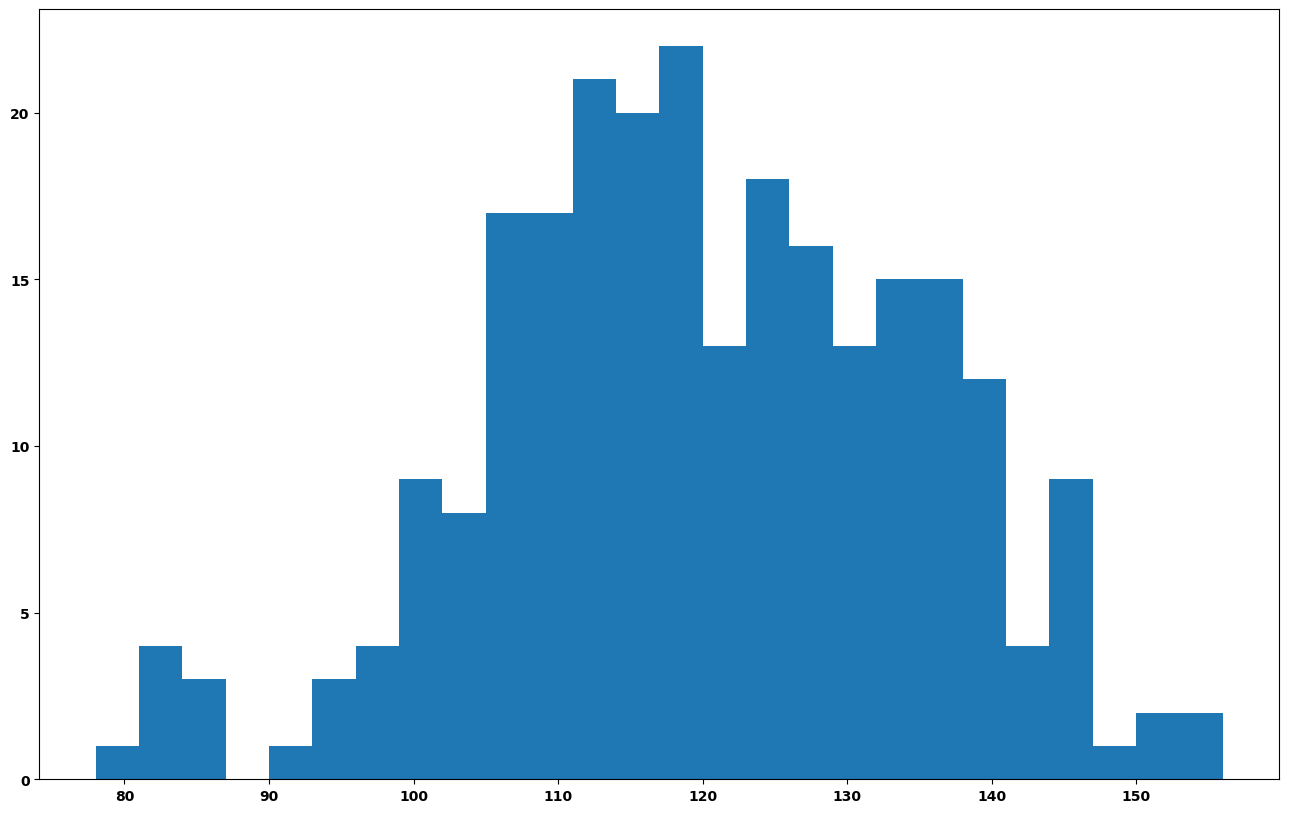

This chart was generated by the following Python code: (Note: this script raises an exception after producing the figure.)
#coding=utf-8

from matplotlib import pyplot as plt
import matplotlib


def hist_movies():
    font = {'family' : 'MicroSoft YaHei',
            'weight' : 'bold'
            }
    matplotlib.rc("font",**font)
    plt.figure(figsize=(16,10),dpi=100)


    a = [131,  98, 125, 131, 124, 139, 131, 117, 128, 108, 135, 138, 131, 102, 107, 114, 119, 128, 121, 142, 127, 130, 124, 101, 110, 116, 117, 110, 128, 128, 115,  99, 136, 126, 134,  95, 138, 117, 111,78, 132, 124, 113, 150, 110, 117,  86,  95, 144, 105, 126, 130,126, 130, 126, 116, 123, 106, 112, 138, 123,  86, 101,  99, 136,123, 117, 119, 105, 137, 123, 128, 125, 104, 109, 134, 125, 127,105, 120, 107, 129, 116, 108, 132, 103, 136, 118, 102, 120, 114,105, 115, 132, 145, 119, 121, 112, 139, 125, 138, 109, 132, 134,156, 106, 117, 127, 144, 139, 139, 119, 140,  83, 110, 102,123,107, 143, 115, 136, 118, 139, 123, 112, 118, 125, 109, 119, 133,112, 114, 122, 109, 106, 123, 116, 131, 127, 115, 118, 112, 135,115, 146, 137, 116, 103, 144,  83, 123, 111, 110, 111, 100, 154,136, 100, 118, 119, 133, 134, 106, 129, 126, 110, 111, 109, 141,120, 117, 106, 149, 122, 122, 110, 118, 127, 121, 114, 125, 126,114, 140, 103, 130, 141, 117, 106, 114, 121, 114, 133, 137,  92,121, 112, 146,  97, 137, 105,  98, 117, 112,  81,  97, 139, 113,134, 106, 144, 110, 137, 137, 111, 104, 117, 100, 111, 101, 110,105, 129, 137, 112, 120, 113, 133, 112,  83,  94, 146, 133, 101,131, 116, 111,  84, 137, 115, 122, 106, 144, 109, 123, 116, 111,111, 133, 150]
    

    #计算组数
    d = 3
    num_bins = (max(a) - min(a))//d


    plt.hist(a,num_bins,normed=True)


    #设置x轴的刻度
    plt.xticks(range(min(a),max(a)+d,d))

    plt.grid()


    plt.show()





if __name__ == "__main__":
    hist_movies()